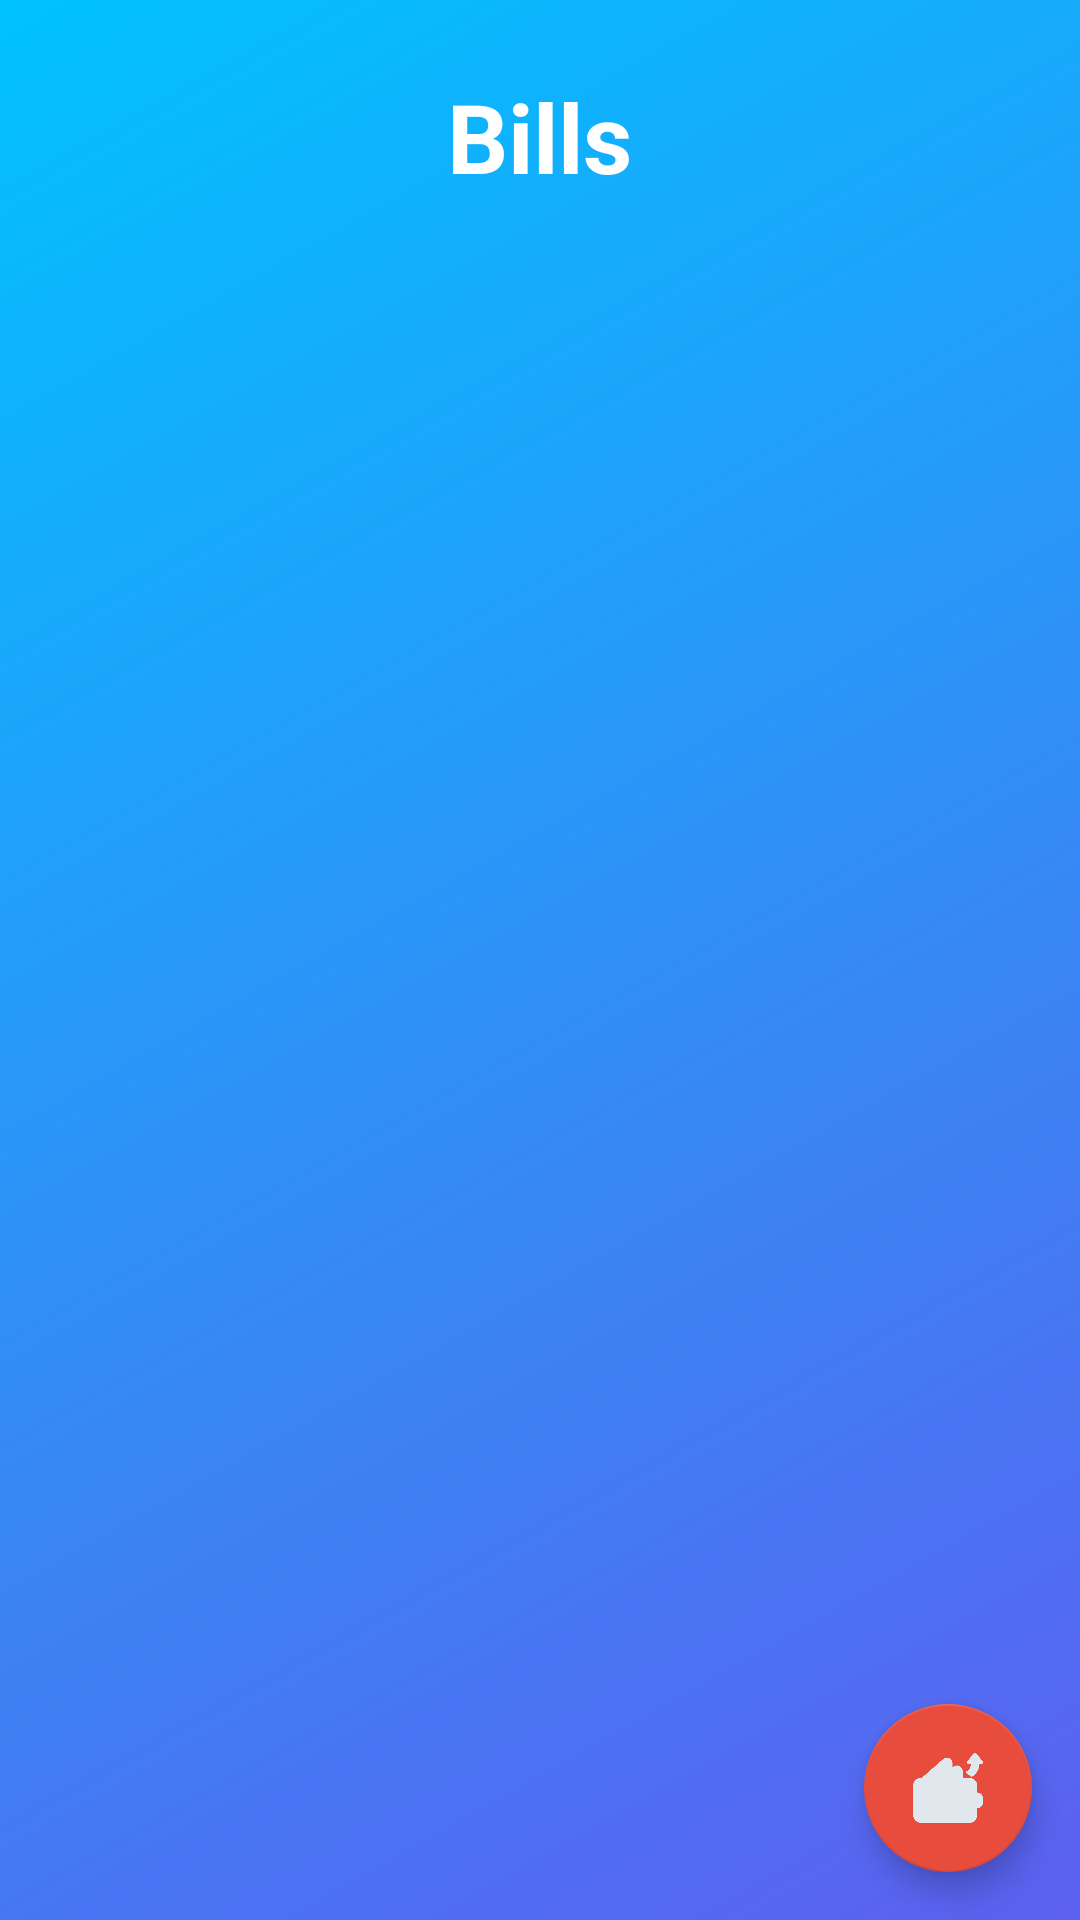

Produce the Android XML layout that renders to this screen, including the resource entries it uses.
<!-- AndroidManifest.xml: application theme Theme.BucksBuffer -->
<!-- res/layout/activity_upcoming_bills.xml -->
<?xml version="1.0" encoding="utf-8"?>
<androidx.coordinatorlayout.widget.CoordinatorLayout
    xmlns:android="http://schemas.android.com/apk/res/android"
    xmlns:app="http://schemas.android.com/apk/res-auto"
    android:layout_width="match_parent"
    android:layout_height="match_parent"
    android:background="@drawable/gradient_background">

    <TextView
        android:layout_width="wrap_content"
        android:layout_height="wrap_content"
        android:text="Bills"
        android:textColor="@android:color/white"
        android:textSize="32sp"
        android:textStyle="bold"
        android:layout_gravity="center_horizontal"
        android:layout_marginTop="24dp"/>

    <androidx.recyclerview.widget.RecyclerView
        android:id="@+id/recyclerViewBills"
        android:layout_width="match_parent"
        android:layout_height="match_parent"
        android:layout_marginTop="80dp"
        android:padding="16dp"
        android:clipToPadding="false"/>

    <com.google.android.material.floatingactionbutton.FloatingActionButton
        android:id="@+id/fabAddBill"
        android:layout_width="wrap_content"
        android:layout_height="wrap_content"
        android:layout_gravity="bottom|end"
        android:layout_margin="16dp"
        app:srcCompat="@drawable/ic_add_expense"
        app:fabSize="normal"
        app:backgroundTint="@color/colorExpense"/>

</androidx.coordinatorlayout.widget.CoordinatorLayout>
<!-- resources referenced by this layout -->
<resources>
  <color name="colorExpense">#E74C3C</color>
  <!-- drawable gradient_background (drawable) -->
  <?xml version="1.0" encoding="utf-8"?>
  <shape xmlns:android="http://schemas.android.com/apk/res/android">
      <gradient
          android:startColor="@color/gradientStart"
          android:endColor="@color/gradientEnd"
          android:angle="135"/>
  </shape>
  <!-- drawable ic_add_expense: png bitmap (drawable, 21249 bytes) -->
  <style name="Theme.BucksBuffer" parent="Theme.MaterialComponents.DayNight.NoActionBar">
          
          <item name="colorPrimary">@color/colorPrimary</item>
          <item name="colorPrimaryVariant">@color/colorPrimaryDark</item>
          <item name="colorOnPrimary">@color/colorSurface</item>
          
          <item name="colorSecondary">@color/colorSecondary</item>
          <item name="colorSecondaryVariant">@color/colorSecondaryDark</item>
          <item name="colorOnSecondary">@color/colorSurface</item>
          
          <item name="android:statusBarColor" tools:targetApi="l">?attr/colorPrimaryVariant</item>
          
          <item name="android:windowBackground">@color/colorBackground</item>
          <item name="android:textColorPrimary">@color/textPrimary</item>
          <item name="android:textColorSecondary">@color/textSecondary</item>
          <item name="android:textColorHint">@color/textHint</item>
          <item name="materialButtonStyle">@style/Widget.BucksBuffer.Button</item>
          <item name="textInputStyle">@style/Widget.BucksBuffer.TextInputLayout</item>
          <item name="colorSurface">@color/colorSurface</item>
          <item name="colorOnSurface">@color/colorOnSurface</item>
      </style>
  <color name="gradientStart">#5D5FEF</color>
  <color name="gradientEnd">#00C2FF</color>
  <color name="colorPrimary">#5D5FEF</color>
  <color name="colorPrimaryDark">#4648C4</color>
  <color name="colorSurface">#E1E8ED</color>
  <color name="colorSecondary">#00C2FF</color>
  <color name="colorSecondaryDark">#0099CC</color>
  <color name="colorBackground">#F0F4F8</color>
  <color name="textPrimary">#2C3E50</color>
  <color name="textSecondary">#34495E</color>
  <color name="textHint">#95A5A6</color>
  <style name="Widget.BucksBuffer.Button" parent="Widget.MaterialComponents.Button">
          <item name="android:textAllCaps">false</item>
          <item name="android:paddingTop">12dp</item>
          <item name="android:paddingBottom">12dp</item>
          <item name="android:textSize">16sp</item>
      </style>
  <style name="Widget.BucksBuffer.TextInputLayout" parent="Widget.MaterialComponents.TextInputLayout.OutlinedBox">
          <item name="boxStrokeWidth">2dp</item>
          <item name="boxCornerRadiusTopStart">8dp</item>
          <item name="boxCornerRadiusTopEnd">8dp</item>
          <item name="boxCornerRadiusBottomStart">8dp</item>
          <item name="boxCornerRadiusBottomEnd">8dp</item>
      </style>
  <color name="colorOnSurface">#2C3E50</color>
</resources>
